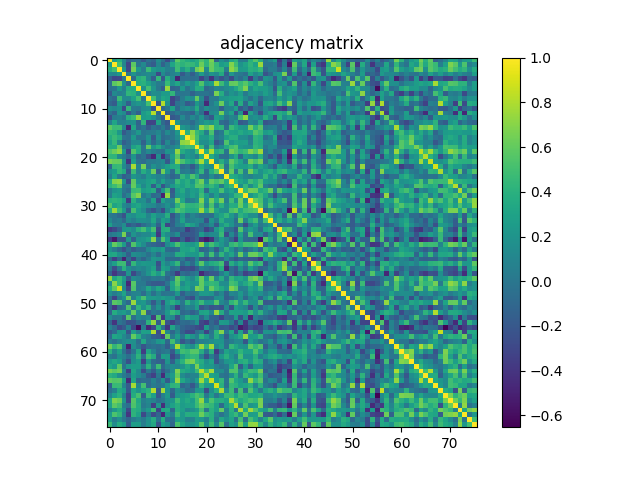

The file beside this chart, header and first rows:
1.000000000000000000e+00, 2.697309999999999985e-01, 3.806300000000000239e-01, 1.313439999999999885e-01, -1.503670000000000007e-01, -4.630900000000000294e-02, -4.890900000000000108e-02, -1.942329999999999890e-01, -3.458200000000000163e-02, -1.093849999999999961e-01, 1.627329999999999888e-01, -2.572299999999999934e-02, -2.552180000000000004e-01, 6.117999999999999827e-02, 5.839990000000000459e-01, 4.403219999999999912e-01, 3.636739999999999973e-01, 2.955900000000000194e-01, 3.693580000000000196e-01, 5.395419999999999661e-01, 4.312710000000000155e-01, 6.679859999999999687e-01, -1.032649999999999957e-01, 1.697970000000000035e-01
2.697309999999999985e-01, 1.000000000000000000e+00, 5.012919999999999598e-01, 1.043039999999999939e-01, -3.072900000000000076e-01, 5.815679999999999739e-01, -1.227100000000000066e-02, 1.333739999999999926e-01, -1.027350000000000069e-01, -1.691310000000000036e-01, 1.126209999999999989e-01, -1.273930000000000062e-01, 4.027900000000000230e-02, 3.158690000000000109e-01, 4.710710000000000175e-01, 4.153310000000000057e-01, 4.660650000000000071e-01, 4.491379999999999817e-01, 3.633029999999999871e-01, 6.282630000000000159e-01, 4.251590000000000091e-01, 6.154239999999999711e-01, 4.480029999999999846e-01, 2.629210000000000158e-01
3.806300000000000239e-01, 5.012919999999999598e-01, 1.000000000000000000e+00, 2.228819999999999968e-01, -2.929539999999999922e-01, 6.545250000000000234e-01, 2.264349999999999974e-01, 5.167900000000000271e-02, 4.579420000000000157e-01, 2.474190000000000000e-01, 1.679259999999999919e-01, 1.997579999999999911e-01, 6.811000000000000387e-02, 8.271299999999999486e-02, 4.776239999999999930e-01, 2.202570000000000083e-01, 3.811359999999999748e-01, 1.317560000000000120e-01, 6.310689999999999911e-01, 7.191579999999999639e-01, 1.434600000000000042e-01, 6.068879999999999830e-01, 4.652660000000000129e-01, 4.408389999999999809e-01
1.313439999999999885e-01, 1.043039999999999939e-01, 2.228819999999999968e-01, 1.000000000000000000e+00, -6.022999999999999708e-03, 1.910000000000000031e-01, 5.704900000000000249e-02, 1.018820000000000003e-01, 1.411560000000000037e-01, 1.213660000000000017e-01, -2.726810000000000067e-01, 1.452430000000000110e-01, -1.361899999999999916e-02, 7.381600000000000661e-02, 1.355790000000000051e-01, -1.815450000000000119e-01, -1.783200000000000063e-02, -1.601629999999999998e-01, 8.016000000000000555e-03, 2.486760000000000081e-01, 4.002300000000000302e-02, 1.950040000000000107e-01, 1.231919999999999960e-01, 3.479809999999999848e-01
-1.503670000000000007e-01, -3.072900000000000076e-01, -2.929539999999999922e-01, -6.022999999999999708e-03, 1.000000000000000000e+00, -8.464000000000000690e-02, 3.783440000000000136e-01, 4.313899999999999957e-01, 1.337990000000000013e-01, -1.458959999999999979e-01, 4.381240000000000134e-01, -1.979410000000000058e-01, 3.840239999999999765e-01, 1.468480000000000063e-01, -4.728419999999999845e-01, -5.787199999999999983e-02, -5.199700000000000155e-02, -6.792199999999999627e-02, -4.146400000000000086e-02, -3.171010000000000217e-01, -1.031699999999999978e-01, -4.092680000000000207e-01, -6.906400000000000039e-02, -2.218229999999999924e-01
-4.630900000000000294e-02, 5.815679999999999739e-01, 6.545250000000000234e-01, 1.910000000000000031e-01, -8.464000000000000690e-02, 1.000000000000000000e+00, 3.681639999999999913e-01, 3.940489999999999826e-01, 2.949069999999999747e-01, 1.555910000000000071e-01, 3.498500000000000221e-02, 1.081700000000000023e-02, 4.603200000000000069e-01, 1.803579999999999905e-01, 3.255689999999999973e-01, 7.273599999999999510e-02, 2.420249999999999901e-01, 1.226529999999999981e-01, 2.938359999999999861e-01, 5.423789999999999445e-01, 1.942589999999999872e-01, 2.734639999999999849e-01, 7.825849999999999751e-01, 4.728479999999999905e-01
-4.890900000000000108e-02, -1.227100000000000066e-02, 2.264349999999999974e-01, 5.704900000000000249e-02, 3.783440000000000136e-01, 3.681639999999999913e-01, 1.000000000000000000e+00, 1.736260000000000026e-01, 4.977889999999999815e-01, 2.148559999999999914e-01, 6.225999999999999764e-03, -1.435400000000000009e-01, 7.487949999999999884e-01, -1.233940000000000037e-01, -9.127699999999999703e-02, 2.301340000000000052e-01, -1.436800000000000056e-02, 1.344799999999999884e-01, 3.716220000000000079e-01, 3.585610000000000186e-01, -9.657300000000000606e-02, -3.005499999999999838e-02, 9.296599999999999309e-02, 7.649499999999999356e-02
-1.942329999999999890e-01, 1.333739999999999926e-01, 5.167900000000000271e-02, 1.018820000000000003e-01, 4.313899999999999957e-01, 3.940489999999999826e-01, 1.736260000000000026e-01, 1.000000000000000000e+00, 1.383900000000000061e-02, 1.649130000000000040e-01, 1.416659999999999864e-01, 2.511289999999999911e-01, 2.559690000000000021e-01, 4.348119999999999763e-01, -9.360999999999999530e-03, -1.124999999999999958e-02, -5.174999999999999913e-03, -1.304029999999999911e-01, -8.772000000000000283e-03, -8.205000000000000487e-03, -2.357700000000000073e-02, -7.127400000000000402e-02, 6.592479999999999452e-01, 3.719199999999999728e-01
-3.458200000000000163e-02, -1.027350000000000069e-01, 4.579420000000000157e-01, 1.411560000000000037e-01, 1.337990000000000013e-01, 2.949069999999999747e-01, 4.977889999999999815e-01, 1.383900000000000061e-02, 1.000000000000000000e+00, 4.923690000000000011e-01, 1.735710000000000031e-01, 3.284460000000000157e-01, 2.874869999999999925e-01, -3.203139999999999876e-01, -1.780090000000000006e-01, 3.429399999999999810e-02, 1.984579999999999955e-01, 1.514199999999999990e-01, 5.962190000000000545e-01, 1.280129999999999879e-01, -2.419240000000000002e-01, 2.066799999999999887e-02, 1.187500000000000014e-02, 2.075019999999999920e-01
-1.093849999999999961e-01, -1.691310000000000036e-01, 2.474190000000000000e-01, 1.213660000000000017e-01, -1.458959999999999979e-01, 1.555910000000000071e-01, 2.148559999999999914e-01, 1.649130000000000040e-01, 4.923690000000000011e-01, 1.000000000000000000e+00, -1.950749999999999984e-01, 8.127590000000000092e-01, 1.808909999999999962e-01, -3.125539999999999985e-01, -3.165599999999999664e-02, 3.313100000000000073e-02, -1.760039999999999938e-01, -9.001900000000000179e-02, 2.214000000000000135e-01, 4.543599999999999722e-02, -4.556999999999999940e-01, 3.903100000000000319e-02, 1.852250000000000008e-01, 6.199440000000000506e-01
1.627329999999999888e-01, 1.126209999999999989e-01, 1.679259999999999919e-01, -2.726810000000000067e-01, 4.381240000000000134e-01, 3.498500000000000221e-02, 6.225999999999999764e-03, 1.416659999999999864e-01, 1.735710000000000031e-01, -1.950749999999999984e-01, 1.000000000000000000e+00, -9.407899999999999596e-02, 7.901000000000000037e-03, 2.999950000000000117e-01, -7.655199999999999505e-02, 1.145039999999999947e-01, 1.744100000000000095e-01, 9.673700000000000354e-02, 3.619749999999999912e-01, -7.568000000000000074e-03, 1.637720000000000009e-01, 7.859900000000000220e-02, 8.484899999999999387e-02, -1.442839999999999956e-01
-2.572299999999999934e-02, -1.273930000000000062e-01, 1.997579999999999911e-01, 1.452430000000000110e-01, -1.979410000000000058e-01, 1.081700000000000023e-02, -1.435400000000000009e-01, 2.511289999999999911e-01, 3.284460000000000157e-01, 8.127590000000000092e-01, -9.407899999999999596e-02, 1.000000000000000000e+00, -1.790200000000000125e-01, -8.284700000000000397e-02, 3.598599999999999716e-02, -5.037599999999999717e-02, -7.388899999999999635e-02, -1.433280000000000109e-01, 1.563279999999999947e-01, -4.845499999999999807e-02, -4.147239999999999815e-01, 1.339599999999999957e-01, 1.656859999999999999e-01, 6.421980000000000466e-01
-2.552180000000000004e-01, 4.027900000000000230e-02, 6.811000000000000387e-02, -1.361899999999999916e-02, 3.840239999999999765e-01, 4.603200000000000069e-01, 7.487949999999999884e-01, 2.559690000000000021e-01, 2.874869999999999925e-01, 1.808909999999999962e-01, 7.901000000000000037e-03, -1.790200000000000125e-01, 1.000000000000000000e+00, -1.982960000000000000e-01, -1.368469999999999964e-01, 1.358429999999999915e-01, -2.757599999999999982e-02, 1.294740000000000058e-01, 2.565999999999999878e-02, 2.046070000000000111e-01, -6.438299999999999579e-02, -1.902979999999999949e-01, 2.808840000000000225e-01, 2.195830000000000004e-01
6.117999999999999827e-02, 3.158690000000000109e-01, 8.271299999999999486e-02, 7.381600000000000661e-02, 1.468480000000000063e-01, 1.803579999999999905e-01, -1.233940000000000037e-01, 4.348119999999999763e-01, -3.203139999999999876e-01, -3.125539999999999985e-01, 2.999950000000000117e-01, -8.284700000000000397e-02, -1.982960000000000000e-01, 1.000000000000000000e+00, 2.114250000000000018e-01, 4.033000000000000126e-03, 6.714000000000000350e-03, -7.661600000000000354e-02, 7.468900000000000539e-02, 1.629740000000000077e-01, 2.671169999999999933e-01, 2.034489999999999910e-01, 3.522850000000000148e-01, -6.442399999999999516e-02
5.839990000000000459e-01, 4.710710000000000175e-01, 4.776239999999999930e-01, 1.355790000000000051e-01, -4.728419999999999845e-01, 3.255689999999999973e-01, -9.127699999999999703e-02, -9.360999999999999530e-03, -1.780090000000000006e-01, -3.165599999999999664e-02, -7.655199999999999505e-02, 3.598599999999999716e-02, -1.368469999999999964e-01, 2.114250000000000018e-01, 1.000000000000000000e+00, 2.283830000000000027e-01, 1.596400000000000041e-01, 5.063299999999999745e-02, 1.717180000000000095e-01, 7.310309999999999864e-01, 5.739859999999999962e-01, 7.097269999999999968e-01, 3.706960000000000255e-01, 4.198140000000000205e-01
4.403219999999999912e-01, 4.153310000000000057e-01, 2.202570000000000083e-01, -1.815450000000000119e-01, -5.787199999999999983e-02, 7.273599999999999510e-02, 2.301340000000000052e-01, -1.124999999999999958e-02, 3.429399999999999810e-02, 3.313100000000000073e-02, 1.145039999999999947e-01, -5.037599999999999717e-02, 1.358429999999999915e-01, 4.033000000000000126e-03, 2.283830000000000027e-01, 1.000000000000000000e+00, 4.007959999999999856e-01, 7.118700000000000028e-01, 4.578110000000000235e-01, 3.671510000000000051e-01, 5.867900000000000199e-02, 5.239979999999999638e-01, -6.695199999999999763e-02, 2.285999999999999838e-02
3.636739999999999973e-01, 4.660650000000000071e-01, 3.811359999999999748e-01, -1.783200000000000063e-02, -5.199700000000000155e-02, 2.420249999999999901e-01, -1.436800000000000056e-02, -5.174999999999999913e-03, 1.984579999999999955e-01, -1.760039999999999938e-01, 1.744100000000000095e-01, -7.388899999999999635e-02, -2.757599999999999982e-02, 6.714000000000000350e-03, 1.596400000000000041e-01, 4.007959999999999856e-01, 1.000000000000000000e+00, 7.500710000000000433e-01, 4.995129999999999848e-01, 2.464909999999999879e-01, 2.269500000000000128e-01, 3.811970000000000081e-01, -1.763999999999999943e-02, 6.264000000000000123e-02
2.955900000000000194e-01, 4.491379999999999817e-01, 1.317560000000000120e-01, -1.601629999999999998e-01, -6.792199999999999627e-02, 1.226529999999999981e-01, 1.344799999999999884e-01, -1.304029999999999911e-01, 1.514199999999999990e-01, -9.001900000000000179e-02, 9.673700000000000354e-02, -1.433280000000000109e-01, 1.294740000000000058e-01, -7.661600000000000354e-02, 5.063299999999999745e-02, 7.118700000000000028e-01, 7.500710000000000433e-01, 1.000000000000000000e+00, 4.664420000000000233e-01, 1.760919999999999985e-01, 1.647949999999999970e-01, 3.138560000000000239e-01, -1.955060000000000131e-01, -6.895900000000000640e-02
3.693580000000000196e-01, 3.633029999999999871e-01, 6.310689999999999911e-01, 8.016000000000000555e-03, -4.146400000000000086e-02, 2.938359999999999861e-01, 3.716220000000000079e-01, -8.772000000000000283e-03, 5.962190000000000545e-01, 2.214000000000000135e-01, 3.619749999999999912e-01, 1.563279999999999947e-01, 2.565999999999999878e-02, 7.468900000000000539e-02, 1.717180000000000095e-01, 4.578110000000000235e-01, 4.995129999999999848e-01, 4.664420000000000233e-01, 1.000000000000000000e+00, 4.634719999999999951e-01, 5.326800000000000285e-02, 4.838950000000000196e-01, 1.724499999999999991e-02, 1.226389999999999980e-01
5.395419999999999661e-01, 6.282630000000000159e-01, 7.191579999999999639e-01, 2.486760000000000081e-01, -3.171010000000000217e-01, 5.423789999999999445e-01, 3.585610000000000186e-01, -8.205000000000000487e-03, 1.280129999999999879e-01, 4.543599999999999722e-02, -7.568000000000000074e-03, -4.845499999999999807e-02, 2.046070000000000111e-01, 1.629740000000000077e-01, 7.310309999999999864e-01, 3.671510000000000051e-01, 2.464909999999999879e-01, 1.760919999999999985e-01, 4.634719999999999951e-01, 1.000000000000000000e+00, 3.875049999999999883e-01, 7.923869999999999525e-01, 3.657440000000000135e-01, 4.423099999999999810e-01
4.312710000000000155e-01, 4.251590000000000091e-01, 1.434600000000000042e-01, 4.002300000000000302e-02, -1.031699999999999978e-01, 1.942589999999999872e-01, -9.657300000000000606e-02, -2.357700000000000073e-02, -2.419240000000000002e-01, -4.556999999999999940e-01, 1.637720000000000009e-01, -4.147239999999999815e-01, -6.438299999999999579e-02, 2.671169999999999933e-01, 5.739859999999999962e-01, 5.867900000000000199e-02, 2.269500000000000128e-01, 1.647949999999999970e-01, 5.326800000000000285e-02, 3.875049999999999883e-01, 1.000000000000000000e+00, 3.549359999999999737e-01, 1.907870000000000121e-01, -3.298299999999999843e-02
6.679859999999999687e-01, 6.154239999999999711e-01, 6.068879999999999830e-01, 1.950040000000000107e-01, -4.092680000000000207e-01, 2.734639999999999849e-01, -3.005499999999999838e-02, -7.127400000000000402e-02, 2.066799999999999887e-02, 3.903100000000000319e-02, 7.859900000000000220e-02, 1.339599999999999957e-01, -1.902979999999999949e-01, 2.034489999999999910e-01, 7.097269999999999968e-01, 5.239979999999999638e-01, 3.811970000000000081e-01, 3.138560000000000239e-01, 4.838950000000000196e-01, 7.923869999999999525e-01, 3.549359999999999737e-01, 1.000000000000000000e+00, 1.792430000000000134e-01, 3.762900000000000134e-01
-1.032649999999999957e-01, 4.480029999999999846e-01, 4.652660000000000129e-01, 1.231919999999999960e-01, -6.906400000000000039e-02, 7.825849999999999751e-01, 9.296599999999999309e-02, 6.592479999999999452e-01, 1.187500000000000014e-02, 1.852250000000000008e-01, 8.484899999999999387e-02, 1.656859999999999999e-01, 2.808840000000000225e-01, 3.522850000000000148e-01, 3.706960000000000255e-01, -6.695199999999999763e-02, -1.763999999999999943e-02, -1.955060000000000131e-01, 1.724499999999999991e-02, 3.657440000000000135e-01, 1.907870000000000121e-01, 1.792430000000000134e-01, 1.000000000000000000e+00, 5.544519999999999449e-01
1.697970000000000035e-01, 2.629210000000000158e-01, 4.408389999999999809e-01, 3.479809999999999848e-01, -2.218229999999999924e-01, 4.728479999999999905e-01, 7.649499999999999356e-02, 3.719199999999999728e-01, 2.075019999999999920e-01, 6.199440000000000506e-01, -1.442839999999999956e-01, 6.421980000000000466e-01, 2.195830000000000004e-01, -6.442399999999999516e-02, 4.198140000000000205e-01, 2.285999999999999838e-02, 6.264000000000000123e-02, -6.895900000000000640e-02, 1.226389999999999980e-01, 4.423099999999999810e-01, -3.298299999999999843e-02, 3.762900000000000134e-01, 5.544519999999999449e-01, 1.000000000000000000e+00
5.476199999999999818e-02, 3.129939999999999944e-01, 5.715499999999999747e-02, -1.567060000000000120e-01, -8.101899999999999380e-02, 2.088859999999999884e-01, 1.388010000000000077e-01, 5.619899999999999896e-02, 2.296229999999999938e-01, 1.601420000000000066e-01, 8.265400000000000524e-02, 1.313000000000000000e-01, 2.760999999999999999e-03, -1.151080000000000020e-01, -5.008300000000000252e-02, 4.385080000000000089e-01, 2.931770000000000209e-01, 5.384360000000000257e-01, 3.671209999999999751e-01, -7.230000000000000315e-03, -5.073199999999999932e-02, 1.469860000000000055e-01, -1.491100000000000064e-02, 7.216000000000000192e-02
3.364210000000000256e-01, 6.876320000000000210e-01, 7.219799999999999551e-01, 2.170449999999999879e-01, -2.844809999999999839e-01, 5.986010000000000497e-01, 1.924549999999999872e-01, 1.992460000000000064e-01, 2.743249999999999855e-01, 3.289969999999999839e-01, 8.988999999999999768e-02, 2.938560000000000061e-01, 1.056409999999999988e-01, 8.230899999999999328e-02, 4.696400000000000019e-01, 3.060689999999999800e-01, 3.864730000000000110e-01, 2.203229999999999911e-01, 4.904060000000000086e-01, 6.441599999999999548e-01, 1.841969999999999996e-01, 5.960069999999999535e-01, 5.105469999999999731e-01, 5.992490000000000316e-01
4.011000000000000121e-01, 4.873660000000000214e-01, 5.906890000000000196e-01, 3.412300000000000055e-02, 2.339300000000000060e-02, 6.107420000000000071e-01, 3.222789999999999822e-01, 1.293159999999999865e-01, 2.859470000000000067e-01, -1.570739999999999914e-01, 2.759590000000000098e-01, -2.157340000000000091e-01, 6.267200000000000548e-02, 2.260230000000000017e-01, 3.502319999999999878e-01, 2.854599999999999915e-01, 3.845540000000000069e-01, 3.116689999999999738e-01, 5.522890000000000299e-01, 5.442240000000000411e-01, 3.672159999999999869e-01, 4.451030000000000264e-01, 3.348550000000000137e-01, 3.363399999999999723e-02
4.518900000000000000e-02, 1.960550000000000070e-01, 2.505089999999999817e-01, 7.282000000000000278e-03, -6.907199999999999451e-02, 4.593110000000000248e-01, 4.810949999999999949e-01, 2.602260000000000129e-01, 3.041900000000000159e-01, 3.700720000000000121e-01, -1.826460000000000028e-01, 2.017460000000000087e-01, 5.050499999999999989e-01, -1.908549999999999969e-01, 2.395059999999999967e-01, 3.589930000000000065e-01, 1.700389999999999957e-01, 2.686109999999999887e-01, 2.409769999999999968e-01, 4.249390000000000112e-01, -9.229400000000000104e-02, 3.176089999999999747e-01, 2.831409999999999760e-01, 5.176600000000000090e-01
4.891199999999999715e-02, 2.998319999999999874e-01, 2.578980000000000161e-01, -4.825900000000000328e-02, 9.233299999999999841e-02, 5.641699999999999493e-01, 6.809849999999999515e-01, 2.623199999999999837e-02, 1.402680000000000038e-01, -8.791499999999999315e-02, -5.053900000000000059e-02, -4.867250000000000187e-01, 7.345429999999999460e-01, -1.360310000000000130e-01, 2.108289999999999886e-01, 2.782720000000000193e-01, 1.617709999999999981e-01, 2.797799999999999732e-01, 1.984029999999999960e-01, 4.798950000000000160e-01, 2.593590000000000062e-01, 7.027100000000000013e-02, 2.710400000000000031e-01, 6.990000000000000380e-02
3.952820000000000222e-01, 4.268580000000000152e-01, 3.938869999999999871e-01, 2.913379999999999859e-01, -3.612210000000000143e-01, 3.979239999999999999e-01, 1.594830000000000136e-01, 1.747130000000000072e-01, -2.162100000000000133e-02, 2.975979999999999737e-01, -2.633559999999999790e-01, 2.947170000000000067e-01, 1.276180000000000092e-01, 1.152760000000000035e-01, 6.465870000000000228e-01, 3.230020000000000113e-01, 3.132100000000000162e-02, 7.443400000000000016e-02, 1.716149999999999898e-01, 6.879330000000000167e-01, 2.003209999999999991e-01, 6.348209999999999686e-01, 3.772840000000000082e-01, 6.480040000000000244e-01
5.577440000000000175e-01, 3.041969999999999952e-01, 3.727019999999999778e-01, 1.201750000000000040e-01, 3.807300000000000267e-02, 2.733789999999999831e-01, 3.283619999999999872e-01, 2.061469999999999969e-01, 1.491929999999999923e-01, 1.220600000000000018e-01, -2.465999999999999876e-03, 6.578900000000000026e-02, 1.871120000000000005e-01, 5.852299999999999863e-02, 4.021520000000000095e-01, 5.589439999999999964e-01, 4.235740000000000061e-01, 4.139450000000000074e-01, 4.404509999999999814e-01, 5.640429999999999611e-01, 1.070289999999999991e-01, 5.170759999999999801e-01, 1.118559999999999971e-01, 3.887379999999999725e-01
3.832690000000000263e-01, 7.488209999999999589e-01, 4.580790000000000139e-01, 2.496490000000000098e-01, -1.687109999999999999e-01, 5.073819999999999997e-01, 2.618229999999999724e-01, 1.470799999999999885e-01, -1.062649999999999983e-01, -2.204639999999999933e-01, -5.648399999999999949e-02, -2.701219999999999732e-01, 1.101530000000000009e-01, 3.445779999999999954e-01, 5.704550000000000454e-01, 4.704829999999999846e-01, 3.718080000000000274e-01, 3.629899999999999793e-01, 3.835319999999999840e-01, 7.630770000000000053e-01, 3.833489999999999953e-01, 6.394069999999999476e-01, 3.208030000000000048e-01, 1.850489999999999913e-01
1.857999999999999929e-02, -1.249899999999999969e-02, -8.881699999999999318e-02, -2.298999999999999932e-01, 2.052900000000000003e-01, 1.668930000000000136e-01, 2.655839999999999868e-01, 2.832109999999999905e-01, 9.761300000000000532e-02, 2.897210000000000063e-01, 1.503430000000000044e-01, 1.522900000000000087e-01, 3.863949999999999885e-01, -2.242119999999999946e-01, -6.013000000000000116e-03, 2.481460000000000055e-01, -4.734599999999999920e-02, 1.010849999999999943e-01, 1.501000000000000077e-02, -5.148300000000000098e-02, -3.265500000000000347e-02, -6.456199999999999439e-02, 1.974509999999999876e-01, 3.144600000000000173e-01
1.337579999999999880e-01, -1.097599999999999965e-02, 4.251800000000000024e-02, -8.514099999999999446e-02, 1.439590000000000036e-01, 6.258900000000000574e-02, 1.710909999999999931e-01, 1.719479999999999897e-01, 1.250670000000000115e-01, 3.229940000000000033e-01, 1.671699999999999922e-02, 2.887399999999999967e-01, 1.934929999999999983e-01, -1.628900000000000070e-01, 4.133699999999999875e-02, 2.983060000000000156e-01, 4.304100000000000287e-02, 8.920100000000000251e-02, 1.237950000000000023e-01, 9.362700000000000189e-02, -2.325770000000000060e-01, 2.137050000000000061e-01, 3.209800000000000153e-02, 3.828289999999999749e-01
2.717029999999999723e-01, 5.503199999999999759e-02, 3.556900000000000339e-02, 1.656579999999999997e-01, -1.981020000000000003e-01, -9.759400000000000019e-02, -2.112890000000000046e-01, -7.141999999999999738e-02, 3.684899999999999981e-02, 1.729900000000000049e-01, -1.348570000000000046e-01, 3.551199999999999912e-01, -2.994780000000000220e-01, -1.450420000000000043e-01, 6.846099999999999408e-02, 1.187880000000000047e-01, 3.471179999999999821e-01, 2.683150000000000257e-01, 1.298249999999999960e-01, -8.167900000000000160e-02, -1.397200000000000004e-02, 1.366749999999999909e-01, -1.855070000000000052e-01, 2.205900000000000083e-01
-3.745140000000000136e-01, -2.913330000000000086e-01, -1.382490000000000108e-01, 2.111460000000000004e-01, 2.351290000000000047e-01, 1.484300000000000064e-01, 3.853779999999999983e-01, 4.985559999999999992e-01, 2.791199999999999792e-01, 5.110230000000000050e-01, -2.865030000000000077e-01, 3.726389999999999980e-01, 3.980069999999999997e-01, -9.369500000000000051e-02, -1.184380000000000016e-01, -6.688099999999999601e-02, -3.498169999999999891e-01, -2.113299999999999901e-01, -1.255509999999999959e-01, -6.414200000000000457e-02, -3.259349999999999747e-01, -1.942349999999999910e-01, 2.380529999999999868e-01, 3.934349999999999792e-01
-5.649999999999999641e-03, 5.432300000000000323e-02, 1.114730000000000026e-01, 6.604330000000000478e-01, -8.270099999999999674e-02, 2.005260000000000098e-01, 7.538300000000000556e-02, 1.302010000000000112e-01, 1.249890000000000029e-01, 2.658340000000000147e-01, -3.807550000000000101e-01, 2.959809999999999941e-01, 1.370689999999999964e-01, 1.302200000000000059e-02, 1.675369999999999915e-01, -1.930089999999999861e-01, -1.807570000000000010e-01, -1.978669999999999873e-01, -1.165250000000000036e-01, 2.463100000000000012e-01, 5.926900000000000224e-02, 1.408119999999999927e-01, 1.604659999999999975e-01, 4.603929999999999967e-01
-3.584970000000000101e-01, -5.432120000000000282e-01, -2.110130000000000061e-01, -2.278880000000000072e-01, 2.136959999999999971e-01, -1.349400000000000044e-01, 1.800920000000000021e-01, 2.109399999999999886e-01, 2.951449999999999907e-01, 6.889459999999999473e-01, -4.080600000000000199e-02, 5.379260000000000153e-01, 2.629759999999999875e-01, -3.517390000000000239e-01, -3.634820000000000273e-01, -1.241570000000000035e-01, -3.608709999999999973e-01, -2.460279999999999967e-01, -9.959700000000000497e-02, -4.262580000000000258e-01, -5.385889999999999844e-01, -4.163789999999999991e-01, 1.599899999999999933e-02, 2.528290000000000259e-01
2.701310000000000100e-01, 6.031020000000000270e-01, 4.809840000000000226e-01, 2.528039999999999732e-01, -1.770470000000000099e-01, 5.416739999999999888e-01, 2.986079999999999846e-01, 1.480660000000000032e-01, -5.619400000000000089e-02, -1.091440000000000049e-01, -1.619740000000000069e-01, -2.301350000000000062e-01, 1.540159999999999862e-01, 2.968500000000000028e-01, 5.250510000000000455e-01, 3.171410000000000062e-01, 2.513219999999999898e-01, 2.227669999999999928e-01, 3.218909999999999827e-01, 7.244620000000000504e-01, 2.676709999999999923e-01, 5.054899999999999949e-01, 3.602629999999999999e-01, 2.125009999999999954e-01
1.670609999999999873e-01, 3.271299999999999902e-02, -8.574299999999999977e-02, -2.440819999999999934e-01, -4.047599999999999809e-02, -1.686570000000000014e-01, -7.532300000000000106e-02, -7.212999999999999967e-02, 1.184359999999999996e-01, 2.376810000000000034e-01, 1.942359999999999920e-01, 2.875429999999999930e-01, -6.698400000000000187e-02, -1.004940000000000000e-01, -4.321099999999999941e-02, 3.137550000000000061e-01, 2.999829999999999997e-01, 3.701160000000000005e-01, 2.442410000000000136e-01, -1.370619999999999894e-01, -8.862499999999999545e-02, 8.540200000000000569e-02, -1.849250000000000060e-01, 1.142399999999999943e-01
3.151950000000000029e-01, 3.411299999999999888e-01, 1.779789999999999983e-01, 9.515800000000000647e-02, -1.498230000000000117e-01, 1.644339999999999968e-01, 1.170130000000000059e-01, 7.950999999999999734e-02, -3.849500000000000144e-02, 1.003620000000000068e-01, -7.050800000000000123e-02, 1.737509999999999888e-01, 8.552500000000000380e-02, 4.858300000000000118e-02, 3.620700000000000029e-01, 3.541790000000000216e-01, 2.554950000000000276e-01, 2.357910000000000006e-01, 2.248429999999999873e-01, 4.342079999999999829e-01, 2.063699999999999909e-02, 4.980979999999999852e-01, 4.306299999999999711e-02, 4.308710000000000040e-01
-8.946800000000000586e-02, -3.432479999999999976e-01, -1.083760000000000001e-01, -4.881260000000000043e-01, -5.580500000000000044e-02, -3.051159999999999983e-01, 2.288000000000000103e-03, -1.188069999999999959e-01, 3.330000000000000321e-02, 2.267720000000000014e-01, 1.846700000000000008e-01, 1.878890000000000005e-01, -7.638499999999999457e-02, -8.502500000000000335e-02, -1.020090000000000025e-01, 1.612399999999999944e-02, -1.829169999999999963e-01, -1.268859999999999988e-01, 9.406499999999999584e-02, -2.261400000000000077e-01, -2.476980000000000015e-01, -1.051760000000000056e-01, -1.648209999999999953e-01, -1.128139999999999976e-01
1.129809999999999981e-01, 2.786839999999999873e-01, 4.746489999999999876e-01, 4.792159999999999753e-01, -1.984150000000000080e-01, 4.406530000000000169e-01, 1.939800000000000135e-01, 2.492540000000000033e-01, 2.221980000000000066e-01, 2.168239999999999890e-01, -2.437259999999999982e-01, 2.518889999999999740e-01, 9.614300000000000623e-02, 2.407239999999999935e-01, 4.400819999999999732e-01, -7.351000000000000589e-02, 9.415199999999999958e-02, -8.224199999999999566e-02, 2.179010000000000113e-01, 5.675299999999999789e-01, 2.154820000000000069e-01, 3.579519999999999924e-01, 3.958610000000000184e-01, 4.972429999999999906e-01
2.114999999999999866e-02, -2.663039999999999852e-01, 3.100299999999999931e-02, 3.977459999999999885e-01, 1.548569999999999947e-01, 7.114399999999999891e-02, 1.410520000000000107e-01, 9.084499999999999520e-02, 1.801909999999999901e-01, 3.064839999999999787e-01, -1.678979999999999917e-01, 3.018100000000000227e-01, 2.280069999999999875e-01, -4.225199999999999789e-02, 5.727999999999999585e-03, -2.678740000000000010e-01, -2.359819999999999973e-01, -2.911389999999999811e-01, -1.449979999999999880e-01, 9.161400000000000099e-02, 2.937299999999999980e-02, -4.560000000000000164e-02, 7.430499999999999605e-02, 3.734759999999999747e-01
-1.385399999999999965e-01, -3.846589999999999732e-01, -2.197919999999999874e-01, -2.255790000000000017e-01, 2.014690000000000092e-01, -2.947380000000000000e-01, -7.602200000000000624e-02, 6.379899999999999460e-02, 2.118929999999999980e-01, 3.833659999999999846e-01, 2.351169999999999927e-01, 4.511439999999999895e-01, -2.044500000000000137e-02, -1.329730000000000079e-01, -3.698589999999999933e-01, -5.825299999999999923e-02, -1.040259999999999935e-01, -3.491400000000000059e-02, 3.875599999999999878e-02, -4.593130000000000268e-01, -2.696009999999999796e-01, -2.050400000000000000e-01, -1.915719999999999923e-01, 4.071799999999999725e-02
7.374640000000000084e-01, 3.233559999999999768e-01, 4.461010000000000253e-01, 2.456460000000000032e-01, -1.921930000000000027e-01, 1.370830000000000104e-01, 7.250800000000000300e-02, -2.650500000000000078e-02, -4.068200000000000288e-02, 1.977299999999999891e-02, -4.780999999999999660e-03, 1.930899999999999977e-02, -1.126619999999999983e-01, 4.850100000000000244e-02, 5.971480000000000121e-01, 3.725879999999999748e-01, 2.253920000000000090e-01, 1.211119999999999974e-01, 3.459639999999999938e-01, 6.121569999999999512e-01, 2.556499999999999884e-01, 6.174870000000000081e-01, 1.196170000000000011e-01, 3.727119999999999878e-01
1.406519999999999992e-01, 7.053000000000000380e-01, 4.398540000000000227e-01, 1.866710000000000036e-01, -4.652009999999999756e-01, 5.646539999999999893e-01, 3.156199999999999978e-02, 1.266699999999999944e-02, -1.172770000000000062e-01, -1.764820000000000000e-01, -1.906529999999999891e-01, -1.779759999999999953e-01, -1.258800000000000023e-02, 3.111289999999999889e-01, 5.568119999999999736e-01, 1.434330000000000049e-01, 2.866079999999999739e-01, 1.981479999999999908e-01, 2.299549999999999927e-01, 6.043140000000000178e-01, 3.805169999999999941e-01, 4.564050000000000051e-01, 4.251019999999999799e-01, 1.611450000000000105e-01
3.708310000000000217e-01, 5.906759999999999788e-01, 8.580200000000000049e-01, 1.316090000000000038e-01, -3.120879999999999765e-01, 5.398159999999999625e-01, 2.782199999999999951e-02, 8.300499999999999545e-02, 3.269360000000000044e-01, 1.532890000000000086e-01, 3.317809999999999926e-01, 2.401530000000000054e-01, -1.333489999999999953e-01, 2.899490000000000123e-01, 4.759740000000000082e-01, 2.701859999999999817e-01, 3.207039999999999891e-01, 1.494969999999999910e-01, 6.705419999999999714e-01, 6.054699999999999527e-01, 2.267760000000000054e-01, 6.186639999999999917e-01, 4.495069999999999899e-01, 3.539410000000000056e-01
1.643779999999999963e-01, 3.873700000000000060e-02, 1.373360000000000136e-01, 3.035869999999999957e-01, -2.971299999999999983e-02, 8.163600000000000023e-02, 9.393500000000000461e-02, -6.142700000000000243e-02, 1.565070000000000072e-01, -4.557699999999999946e-02, 1.247970000000000051e-01, -2.428500000000000103e-02, -8.270000000000000441e-04, -8.026000000000000148e-03, 2.226190000000000113e-01, -1.520009999999999972e-01, 2.957399999999999959e-02, -3.213200000000000084e-02, 5.465699999999999725e-02, 2.485580000000000012e-01, 2.499909999999999910e-01, 2.008280000000000065e-01, -3.204400000000000304e-02, 1.152299999999999991e-01
-3.164800000000000252e-02, -3.214679999999999760e-01, 1.608199999999999907e-02, 1.661600000000000021e-01, 6.182440000000000158e-01, 6.296599999999999420e-02, 3.155769999999999964e-01, 5.204649999999999554e-01, 2.394120000000000137e-01, 2.510589999999999766e-01, 2.025109999999999966e-01, 2.743510000000000115e-01, 2.113740000000000063e-01, 2.071109999999999896e-01, -1.223869999999999958e-01, -3.999300000000000077e-02, -1.917230000000000045e-01, -2.605120000000000213e-01, 1.018519999999999981e-01, -7.951800000000000535e-02, -9.753799999999999970e-02, -8.196100000000000607e-02, 1.691749999999999921e-01, 1.854909999999999892e-01
-6.236400000000000277e-02, 5.773960000000000203e-01, 5.278859999999999664e-01, 6.783400000000000540e-02, -8.621099999999999597e-02, 7.419890000000000096e-01, 1.977639999999999953e-01, 2.301640000000000075e-01, 5.151800000000000129e-02, -1.841939999999999966e-01, 9.814199999999999313e-02, -2.144540000000000057e-01, 2.562980000000000258e-01, 3.970589999999999953e-01, 2.786120000000000263e-01, 3.261000000000000010e-03, 4.026449999999999751e-01, 1.705569999999999864e-01, 3.018390000000000239e-01, 4.656179999999999763e-01, 2.146089999999999942e-01, 2.510680000000000134e-01, 5.582840000000000025e-01, 1.315000000000000058e-01
-1.262320000000000109e-01, -3.752789999999999737e-01, -1.011719999999999980e-01, -5.623399999999999926e-02, 5.229260000000000019e-01, -8.637000000000000580e-03, 4.246679999999999899e-01, 1.848740000000000105e-01, 3.832980000000000276e-01, -3.282999999999999807e-02, 1.992899999999999949e-01, -6.795099999999999751e-02, 1.752199999999999869e-01, 3.620700000000000307e-02, -3.549390000000000045e-01, -4.341300000000000020e-02, 8.245800000000000352e-02, 5.885100000000000053e-02, 2.598650000000000126e-01, -2.190610000000000057e-01, -1.049479999999999996e-01, -2.307289999999999897e-01, -1.872759999999999980e-01, -2.335869999999999891e-01
-1.125369999999999981e-01, 3.623299999999999854e-01, 2.133450000000000069e-01, 2.579089999999999994e-01, 1.284849999999999881e-01, 6.071440000000000170e-01, 1.523670000000000024e-01, 7.103699999999999459e-01, -1.331350000000000033e-01, 9.879000000000000628e-03, -3.319400000000000128e-02, -5.407000000000000348e-03, 2.458909999999999985e-01, 4.466740000000000155e-01, 3.480179999999999940e-01, -9.249599999999999489e-02, -5.163500000000000034e-02, -1.484769999999999979e-01, -5.113999999999999796e-02, 2.938189999999999968e-01, 3.202169999999999739e-01, 1.183349999999999957e-01, 7.482069999999999554e-01, 3.612810000000000188e-01
1.460909999999999986e-01, -1.110000000000000092e-03, 1.686800000000000105e-02, -1.654700000000000060e-01, 5.577990000000000448e-01, -5.555899999999999728e-02, 1.300350000000000117e-01, 5.989599999999999785e-02, 1.332079999999999931e-01, -3.595579999999999887e-01, 5.369220000000000104e-01, -3.564289999999999958e-01, 1.772829999999999961e-01, 1.029780000000000001e-01, -2.562119999999999953e-01, 8.561100000000000654e-02, 3.465170000000000194e-01, 2.473480000000000123e-01, 2.551749999999999852e-01, -9.531000000000000583e-02, 1.383379999999999888e-01, -1.169449999999999934e-01, -1.418040000000000134e-01, -3.068980000000000041e-01
-1.064510000000000040e-01, -3.984880000000000089e-01, -1.838499999999999857e-02, -8.340599999999999403e-02, -2.398899999999999921e-01, -2.231509999999999883e-01, -8.154000000000000137e-02, -1.138699999999999990e-01, 4.061910000000000243e-01, 7.360600000000000476e-01, -1.602969999999999950e-01, 7.385620000000000518e-01, -2.120340000000000003e-01, -3.422629999999999839e-01, -1.798829999999999874e-01, -6.372400000000000286e-02, -8.072999999999999621e-02, -1.501000000000000077e-02, 1.793949999999999989e-01, -3.036679999999999935e-01, -3.716650000000000231e-01, -9.615600000000000536e-02, -2.091270000000000073e-01, 2.571769999999999889e-01
8.035899999999999987e-02, -6.472999999999999587e-02, -2.725859999999999950e-01, -1.848499999999999865e-01, 7.473299999999999388e-02, -2.893560000000000021e-01, -6.028799999999999715e-01, 2.790600000000000025e-02, -4.701989999999999781e-01, -2.947589999999999932e-01, 4.011179999999999746e-01, -1.496800000000000040e-02, -3.912930000000000019e-01, 3.168549999999999978e-01, 4.206499999999999823e-02, -1.123809999999999948e-01, -1.739570000000000005e-01, -2.012110000000000010e-01, -2.707990000000000119e-01, -3.213940000000000130e-01, 2.308350000000000124e-01, -7.981399999999999606e-02, 1.399099999999999996e-02, -1.819149999999999934e-01
-1.939980000000000038e-01, -7.702699999999999825e-02, 2.194909999999999917e-01, 2.461180000000000034e-01, -2.181220000000000103e-01, 2.682080000000000020e-01, 3.984399999999999747e-02, 2.944439999999999835e-01, 2.823430000000000106e-01, 8.053860000000000463e-01, -2.583940000000000126e-01, 7.972489999999999855e-01, 1.000039999999999957e-01, -1.035399999999999932e-01, 9.713199999999999612e-02, -1.487499999999999933e-01, -2.872370000000000201e-01, -2.805719999999999881e-01, -4.887999999999999984e-02, 4.074599999999999750e-02, -3.246089999999999809e-01, -1.109800000000000023e-02, 4.179910000000000014e-01, 6.906440000000000357e-01
-7.673599999999999866e-02, 3.271240000000000259e-01, 2.787660000000000138e-01, 1.262159999999999949e-01, -1.211500000000000077e-02, 6.013969999999999594e-01, 3.957010000000000249e-01, 9.605600000000000249e-02, 2.871100000000000041e-02, -1.365619999999999890e-01, -1.897939999999999905e-01, -3.477399999999999936e-01, 5.870450000000000390e-01, 3.670899999999999858e-02, 2.612280000000000157e-01, -3.056000000000000123e-03, 3.131749999999999812e-01, 1.939069999999999960e-01, 6.810800000000000187e-02, 4.148160000000000180e-01, 2.555060000000000109e-01, 2.369900000000000131e-02, 3.809960000000000013e-01, 1.742289999999999950e-01
4.965100000000000069e-02, -4.562700000000000089e-02, 6.894599999999999340e-02, 1.231980000000000020e-01, 1.735170000000000046e-01, 1.749779999999999947e-01, -5.315899999999999792e-02, 3.372919999999999807e-01, 4.213999999999999864e-03, 6.002799999999999803e-02, 2.229959999999999998e-01, 2.682379999999999765e-01, -9.861699999999999633e-02, 4.918910000000000227e-01, 1.384960000000000080e-01, -2.091409999999999936e-01, -6.011299999999999977e-02, -1.985850000000000115e-01, 2.410999999999999949e-02, 5.785099999999999965e-02, 9.063200000000000423e-02, 1.560259999999999980e-01, 2.101989999999999970e-01, 2.062819999999999931e-01
6.480369999999999742e-01, 4.375479999999999925e-01, 5.437899999999999956e-01, 9.339699999999999391e-02, -4.863450000000000273e-01, 1.661860000000000004e-01, -2.382000000000000003e-03, -2.224059999999999926e-01, -6.693799999999999750e-02, -2.763699999999999837e-02, -6.096399999999999736e-02, -5.068999999999999721e-03, -1.711809999999999998e-01, 1.298999999999999877e-01, 7.898819999999999730e-01, 3.881890000000000063e-01, 2.314779999999999893e-01, 1.487779999999999936e-01, 3.885330000000000172e-01, 7.533999999999999586e-01, 4.157000000000000139e-01, 7.679620000000000335e-01, 1.176460000000000006e-01, 2.622639999999999971e-01
4.103010000000000268e-01, 9.492299999999999349e-02, 2.885639999999999872e-01, -2.350999999999999965e-02, -2.408740000000000048e-01, -2.366100000000000148e-02, 3.288739999999999997e-01, -3.432879999999999820e-01, 3.162039999999999851e-01, 9.456000000000000516e-02, -9.101599999999999968e-02, -1.795000000000000068e-02, 2.598999999999999921e-02, -1.750579999999999914e-01, 2.296330000000000038e-01, 4.959839999999999804e-01, 4.540520000000000111e-01, 5.630870000000000042e-01, 5.670520000000000005e-01, 3.771169999999999800e-01, 7.653000000000000080e-03, 3.982100000000000084e-01, -3.577750000000000097e-01, -9.384999999999999246e-03
... 15 more rows
